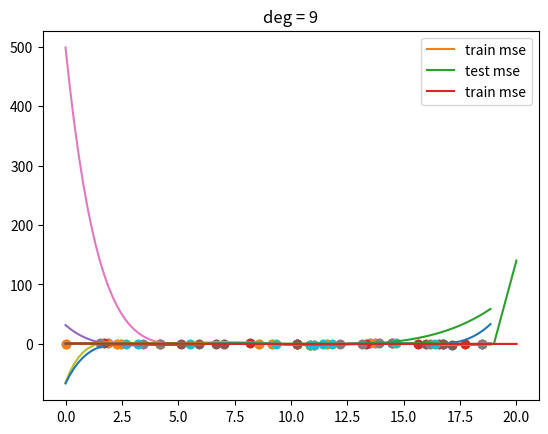

Generate this figure with matplotlib:
# notes for this course can be found at:
# https://deeplearningcourses.com/c/data-science-linear-regression-in-python
# https://www.udemy.com/data-science-linear-regression-in-python

# from __future__ import print_function, division
# from builtins import range
# Note: you may need to update your version of future
# sudo pip install -U future


import numpy as np
import matplotlib.pyplot as plt


def make_poly(X, deg):
    n = len(X)
    data = [np.ones(n)]
    for d in range(deg):
        data.append(X**(d+1))
    return np.vstack(data).T


def fit(X, Y):
    return np.linalg.solve(X.T.dot(X), X.T.dot(Y))


def fit_and_display(X, Y, sample, deg):
    N = len(X)
    train_idx = np.random.choice(N, sample)
    Xtrain = X[train_idx]
    Ytrain = Y[train_idx]

    plt.scatter(Xtrain, Ytrain)
    plt.show()

    # fit polynomial
    Xtrain_poly = make_poly(Xtrain, deg)
    w = fit(Xtrain_poly, Ytrain)

    # display the polynomial
    X_poly = make_poly(X, deg)
    Y_hat = X_poly.dot(w)
    plt.plot(X, Y)
    plt.plot(X, Y_hat)
    plt.scatter(Xtrain, Ytrain)
    plt.title("deg = %d" % deg)
    plt.show()


def get_mse(Y, Yhat):
    d = Y - Yhat
    return d.dot(d) / len(d)


def plot_train_vs_test_curves(X, Y, sample=20, max_deg=20):
    N = len(X)
    train_idx = np.random.choice(N, sample)
    Xtrain = X[train_idx]
    Ytrain = Y[train_idx]

    test_idx = [idx for idx in range(N) if idx not in train_idx]
    # test_idx = np.random.choice(N, sample)
    Xtest = X[test_idx]
    Ytest = Y[test_idx]

    mse_trains = []
    mse_tests = []
    for deg in range(max_deg+1):
        Xtrain_poly = make_poly(Xtrain, deg)
        w = fit(Xtrain_poly, Ytrain)
        Yhat_train = Xtrain_poly.dot(w)
        mse_train = get_mse(Ytrain, Yhat_train)

        Xtest_poly = make_poly(Xtest, deg)
        Yhat_test = Xtest_poly.dot(w)
        mse_test = get_mse(Ytest, Yhat_test)

        mse_trains.append(mse_train)
        mse_tests.append(mse_test)

    plt.plot(mse_trains, label="train mse")
    plt.plot(mse_tests, label="test mse")
    plt.legend()
    plt.show()

    plt.plot(mse_trains, label="train mse")
    plt.legend()
    plt.show()


if __name__ == "__main__":
    # make up some data and plot it
    N = 100
    X = np.linspace(0, 6*np.pi, N)
    Y = np.sin(X)

    plt.plot(X, Y)
    plt.show()

    for deg in (5, 6, 7, 8, 9):
        fit_and_display(X, Y, 10, deg)
    plot_train_vs_test_curves(X, Y)
